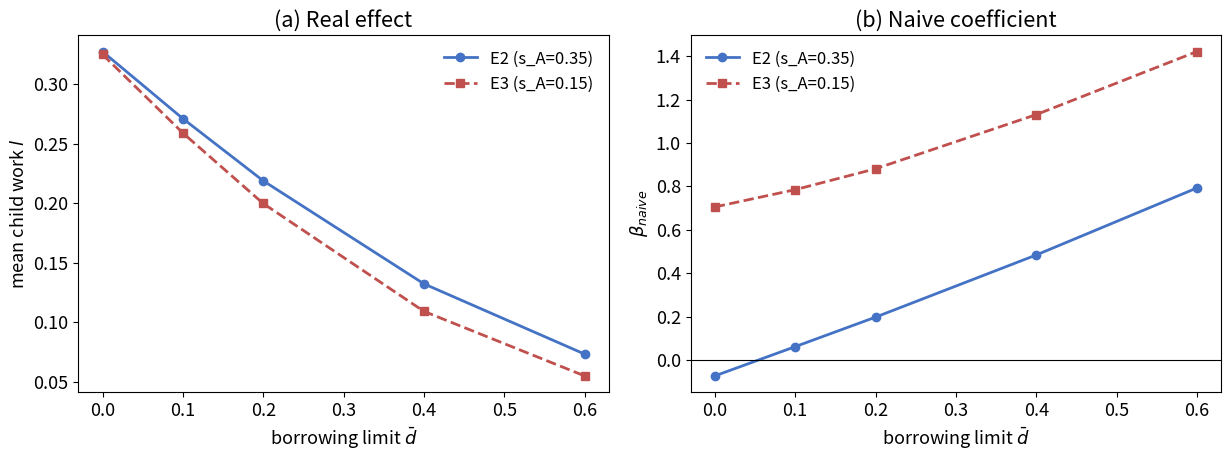
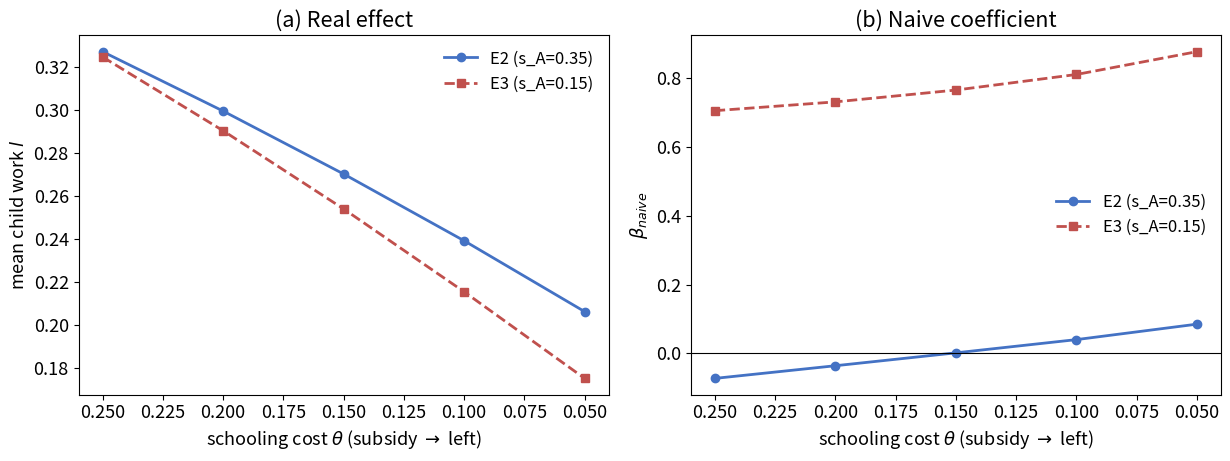

These figures' Python source, in order:
"""
Policy experiments: credit expansion and schooling subsidy (Figures 5-6).

Tracks real aggregates (child work, human capital) and the naive regression
coefficient an outside evaluator would estimate in each policy state, in the
positive-selection economies E2 and E3 (sigma = 3). See the paper, Section 5.
"""

import numpy as np

BASE = dict(alpha=0.5, w=0.3, w2=3.5, theta=0.25, R=1.4, beta=0.8)
LMAX = 0.92
S_ABILITY = 0.35


def solve_economy(a, A, sigma, phi, delta, dbar, p):
    alpha, w, w2, theta, R, beta = p['alpha'], p['w'], p['w2'], p['theta'], p['R'], p['beta']
    w1 = w * a**phi

    rhs = R * (w1 + theta) / w2 + delta
    s_u = (rhs / (a * alpha))**(1.0 / (alpha - 1.0))
    l_u = np.clip(1.0 - s_u, 0.0, LMAX)
    s_u = 1.0 - l_u
    H_u = a * s_u**alpha + delta * l_u
    kappa = (beta * R)**(-1.0 / sigma)
    d_u = (kappa * w2 * H_u - (A + (w1 + theta) * l_u - theta)) / (1.0 + kappa * R)
    unc = d_u <= dbar

    l = np.where(unc, l_u, np.nan)
    con = ~unc
    if con.any():
        ac, Ac, w1c = a[con], A[con], w1[con]

        def hfun(lc):
            return ac * (1.0 - lc)**alpha + delta * lc

        def G(lc):
            sc = 1.0 - lc
            c1 = Ac + (w1c + theta) * lc - theta + dbar
            c2 = w2 * hfun(lc) - R * dbar
            m = ac * alpha * sc**(alpha - 1.0) - delta
            with np.errstate(invalid='ignore'):
                return (w1c + theta) * np.where(c1 > 0, c1, np.nan)**(-sigma) \
                    - beta * w2 * m * np.where(c2 > 0, c2, np.nan)**(-sigma)

        lo = np.maximum(1e-9, (theta - Ac - dbar) / (w1c + theta) + 1e-9)
        # upper bound: c2 > 0  =>  a s^alpha + delta l > R dbar / w2
        hi = np.full_like(ac, LMAX)
        if dbar > 0:
            s_min = (R * dbar / (BASE['w2'] * ac))**(1.0 / alpha)   # delta=0 bound; safe for small delta
            hi = np.minimum(hi, 1.0 - np.minimum(s_min * 1.02 + 1e-6, 0.999))
        corner0 = (lo <= 1e-8) & (G(np.maximum(np.full_like(ac, 1e-9), lo)) <= 0)
        cornerT = G(hi) > 0
        lom, him = lo.copy(), hi.copy()
        for _ in range(80):
            mid = 0.5 * (lom + him)
            pos = G(mid) > 0
            lom = np.where(pos, mid, lom)
            him = np.where(pos, him, mid)
        sol = 0.5 * (lom + him)
        sol = np.where(corner0, 0.0, np.where(cornerT, hi, sol))
        l[con] = sol
    return l, con


def ols(y, X):
    X1 = np.column_stack([np.ones(len(y))] + [x for x in X])
    return np.linalg.lstsq(X1, y, rcond=None)[0][1:]


def run(N, sigma, phi, mu_A, s_A, delta, dbar, theta, seed=42, noise=0.3):
    p = dict(BASE, theta=theta)
    rng = np.random.default_rng(seed)
    lna = rng.normal(0.0, S_ABILITY, N)
    a = np.exp(lna)
    A = np.exp(rng.normal(mu_A, s_A, N))
    l, con = solve_economy(a, A, sigma, phi, delta, dbar, p)
    s = 1.0 - l
    h = a * s**p['alpha'] + delta * l
    m = a * p['alpha'] * s**(p['alpha'] - 1.0) - delta
    lny2 = np.log(p['w2'] * h - p['R'] * dbar * con) + rng.normal(0.0, noise, N)
    # note: adult consumption net of repayment only for constrained borrowers;
    # earnings regressions use gross earnings w2*h:
    lny2 = np.log(p['w2'] * h) + rng.normal(0.0, noise, N)

    work = l > 1e-7
    interior = work & (l < LMAX - 1e-7)
    c2 = p['w2'] * h - p['R'] * dbar
    sigstar = np.where(con & interior, c2 / (p['w2'] * h), np.nan)
    with np.errstate(invalid='ignore'):
        possel = np.nanmean((sigma > sigstar)[con & interior]) if (con & interior).any() else np.nan

    return dict(
        mean_l=l.mean(), part=work.mean(), mean_h=h.mean(), mean_s=s.mean(),
        con=con.mean(), possel=possel,
        b_naive=ols(lny2, [l])[0], b_ctrl=ols(lny2, [l, lna])[0],
        marg=(-m[work] / h[work]).mean() if work.any() else np.nan,
    )


ECONS = [("E2 (s_A=0.35)", 0.7, 0.35), ("E3 (s_A=0.15)", 0.7, 0.15)]
N = 20000

print("=" * 108)
print("P1. CREDIT EXPANSION (dbar up; sigma=3, phi=0, delta=0, theta=0.25)")
print("=" * 108)
print(f"{'economy':<16}{'dbar':>6}{'con%':>6}{'part%':>7}{'mean l':>8}{'mean h':>8}{'possel%':>8}{'b_naive':>9}{'b_ctrl':>8}{'E[-m/h]':>9}")
p1 = {}
for name, muA, sA in ECONS:
    p1[name] = []
    for dbar in [0.0, 0.1, 0.2, 0.4, 0.6]:
        o = run(N, 3.0, 0.0, muA, sA, 0.0, dbar, 0.25)
        p1[name].append((dbar, o))
        print(f"{name:<16}{dbar:>6.1f}{o['con']:>6.0%}{o['part']:>7.0%}{o['mean_l']:>8.3f}"
              f"{o['mean_h']:>8.3f}{o['possel']:>8.0%}{o['b_naive']:>9.3f}{o['b_ctrl']:>8.3f}{o['marg']:>9.3f}")

print()
print("=" * 108)
print("P2. SCHOOLING SUBSIDY (theta down; sigma=3, phi=0, delta=0, dbar=0)")
print("=" * 108)
print(f"{'economy':<16}{'theta':>6}{'con%':>6}{'part%':>7}{'mean l':>8}{'mean h':>8}{'possel%':>8}{'b_naive':>9}{'b_ctrl':>8}{'E[-m/h]':>9}")
p2 = {}
for name, muA, sA in ECONS:
    p2[name] = []
    for theta in [0.25, 0.20, 0.15, 0.10, 0.05]:
        o = run(N, 3.0, 0.0, muA, sA, 0.0, 0.0, theta)
        p2[name].append((theta, o))
        print(f"{name:<16}{theta:>6.2f}{o['con']:>6.0%}{o['part']:>7.0%}{o['mean_l']:>8.3f}"
              f"{o['mean_h']:>8.3f}{o['possel']:>8.0%}{o['b_naive']:>9.3f}{o['b_ctrl']:>8.3f}{o['marg']:>9.3f}")

# ---------------- figure ----------------

import matplotlib
matplotlib.use('Agg')
import matplotlib.pyplot as plt
plt.rcParams.update({'font.size': 13})

cols = {"E2 (s_A=0.35)": '#4472c4', "E3 (s_A=0.15)": '#c0504d'}
marks = {"E2 (s_A=0.35)": 'o-', "E3 (s_A=0.15)": 's--'}

fig, axes = plt.subplots(1, 2, figsize=(12.5, 4.8))
for name, _, _ in ECONS:
    x = [d for d, _ in p1[name]]
    axes[0].plot(x, [o['mean_l'] for _, o in p1[name]], marks[name], color=cols[name], label=name, lw=2)
    axes[1].plot(x, [o['b_naive'] for _, o in p1[name]], marks[name], color=cols[name], label=name, lw=2)
for ax, ttl, yl in [(axes[0], '(a) Real effect', 'mean child work $l$'),
                    (axes[1], '(b) Naive coefficient', r'$\beta_{naive}$')]:
    ax.set_title(ttl); ax.set_ylabel(yl); ax.set_xlabel(r'borrowing limit $\bar d$')
    ax.legend(frameon=False, fontsize=12)
axes[1].axhline(0, color='k', lw=0.8)
fig.tight_layout()
fig.savefig('policy_credit.png', dpi=150, bbox_inches='tight')
print("\nfigure saved: policy_credit.png")

fig2, axes = plt.subplots(1, 2, figsize=(12.5, 4.8))
for name, _, _ in ECONS:
    x = [t for t, _ in p2[name]]
    axes[0].plot(x, [o['mean_l'] for _, o in p2[name]], marks[name], color=cols[name], label=name, lw=2)
    axes[1].plot(x, [o['b_naive'] for _, o in p2[name]], marks[name], color=cols[name], label=name, lw=2)
for ax, ttl, yl in [(axes[0], '(a) Real effect', 'mean child work $l$'),
                    (axes[1], '(b) Naive coefficient', r'$\beta_{naive}$')]:
    ax.set_title(ttl); ax.set_ylabel(yl); ax.set_xlabel(r'schooling cost $\theta$ (subsidy $\rightarrow$ left)')
    ax.legend(frameon=False, fontsize=12)
    ax.invert_xaxis()
axes[1].axhline(0, color='k', lw=0.8)
fig2.tight_layout()
fig2.savefig('policy_subsidy.png', dpi=150, bbox_inches='tight')
print("figure saved: policy_subsidy.png")
